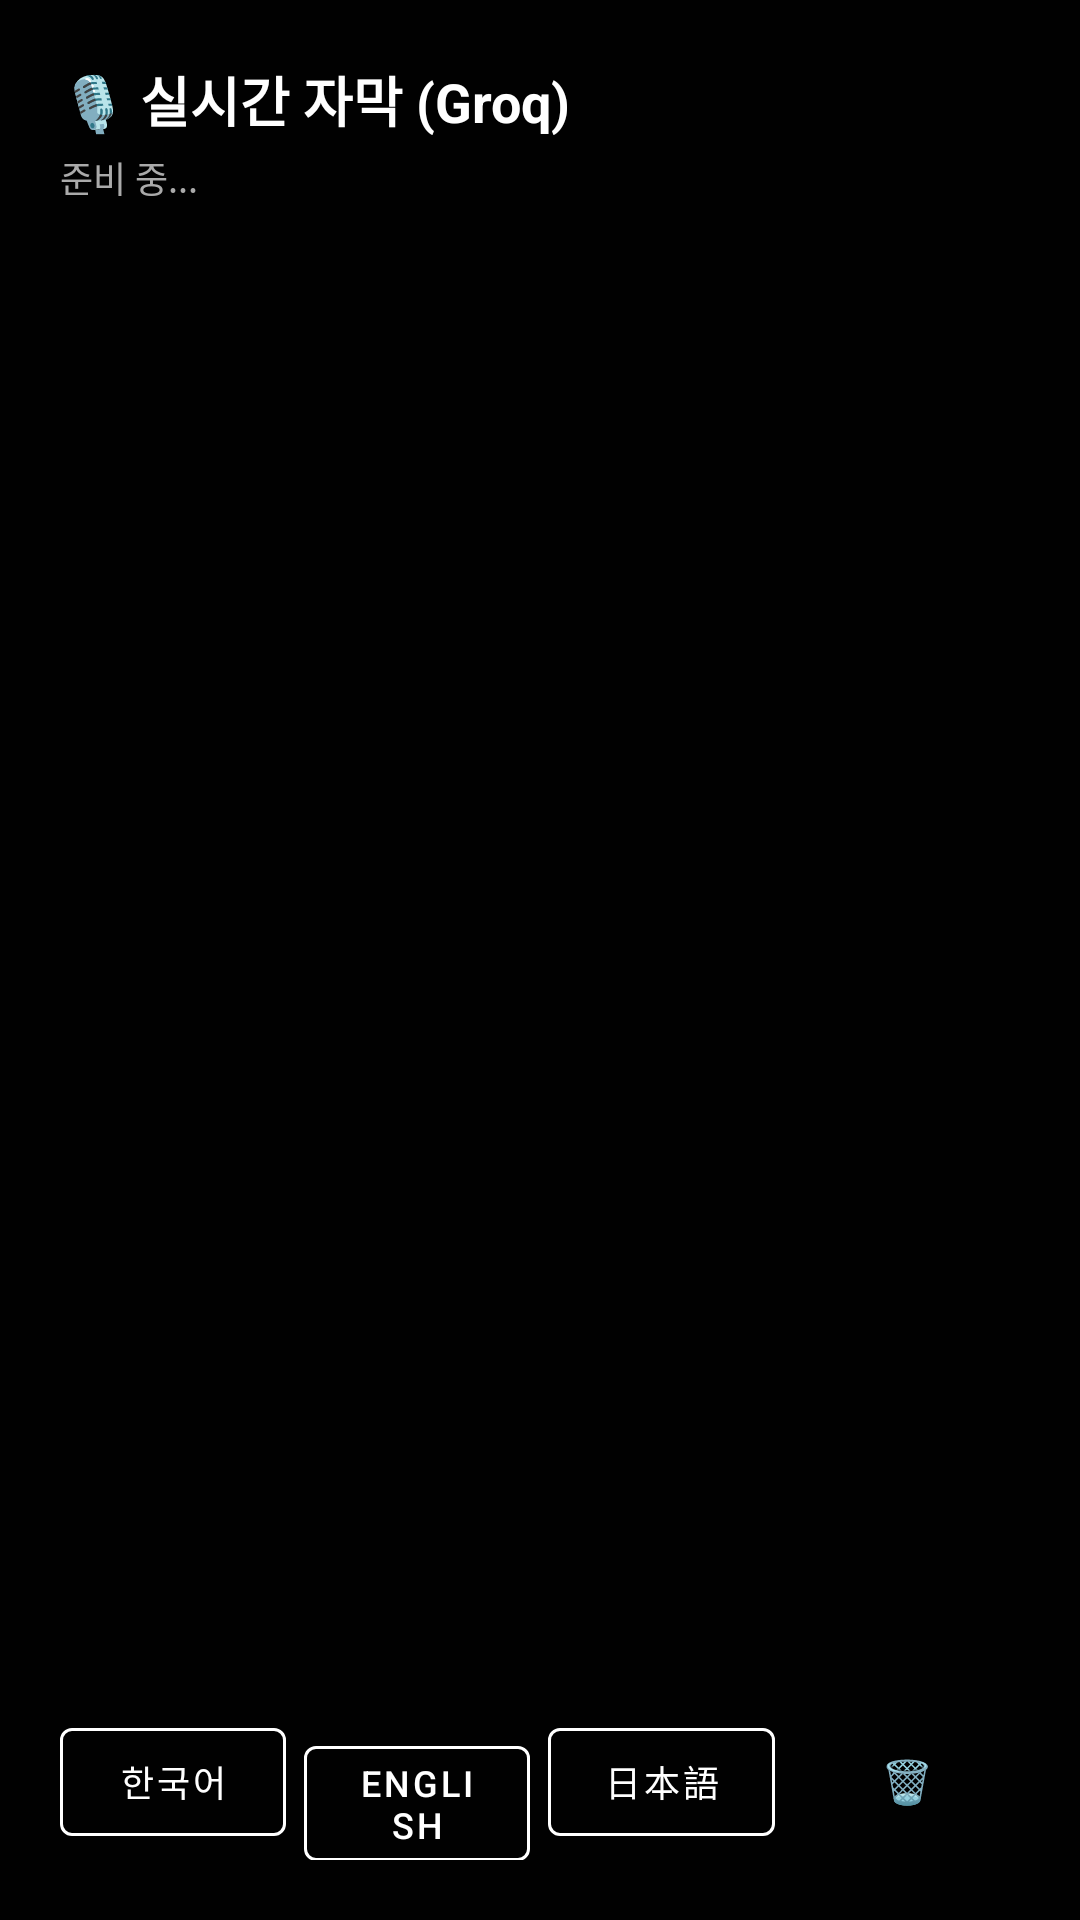

Produce the Android XML layout that renders to this screen, including the resource entries it uses.
<!-- AndroidManifest.xml: activity theme Theme.MyPlayer -->
<!-- res/layout/activity_live_subtitle.xml -->
<?xml version="1.0" encoding="utf-8"?>
<FrameLayout xmlns:android="http://schemas.android.com/apk/res/android"
    xmlns:app="http://schemas.android.com/apk/res-auto"
    android:layout_width="match_parent"
    android:layout_height="match_parent"
    android:background="#F2000000">

    <LinearLayout
        android:layout_width="match_parent"
        android:layout_height="match_parent"
        android:orientation="vertical"
        android:padding="20dp">

        <TextView
            android:layout_width="match_parent"
            android:layout_height="wrap_content"
            android:text="🎙 실시간 자막 (Groq)"
            android:textSize="18sp"
            android:textStyle="bold"
            android:textColor="#FFFFFF" />

        <TextView
            android:id="@+id/tvStatus"
            android:layout_width="match_parent"
            android:layout_height="wrap_content"
            android:layout_marginTop="4dp"
            android:text="준비 중..."
            android:textSize="12sp"
            android:textColor="#AAAAAA" />

        <ProgressBar
            android:id="@+id/progress"
            android:layout_width="wrap_content"
            android:layout_height="wrap_content"
            android:layout_gravity="center"
            android:layout_marginTop="12dp"
            android:indeterminateTint="#FF2D55"
            android:visibility="gone" />

        <ScrollView
            android:id="@+id/scroll"
            android:layout_width="match_parent"
            android:layout_height="0dp"
            android:layout_weight="1"
            android:layout_marginTop="16dp">

            <LinearLayout
                android:layout_width="match_parent"
                android:layout_height="wrap_content"
                android:orientation="vertical">

                <TextView
                    android:id="@+id/tvFinalText"
                    android:layout_width="match_parent"
                    android:layout_height="wrap_content"
                    android:textColor="#F5F5F7"
                    android:textSize="16sp"
                    android:lineSpacingExtra="4dp" />

                <TextView
                    android:id="@+id/tvPartialText"
                    android:layout_width="match_parent"
                    android:layout_height="wrap_content"
                    android:layout_marginTop="8dp"
                    android:textColor="#FF2D55"
                    android:textSize="14sp"
                    android:textStyle="italic"
                    android:lineSpacingExtra="4dp" />
            </LinearLayout>
        </ScrollView>

        <LinearLayout
            android:layout_width="match_parent"
            android:layout_height="wrap_content"
            android:layout_marginTop="12dp"
            android:orientation="horizontal">

            <com.google.android.material.button.MaterialButton
                android:id="@+id/btnLangKo"
                style="@style/Widget.MaterialComponents.Button.OutlinedButton"
                android:layout_width="0dp"
                android:layout_height="wrap_content"
                android:layout_weight="1"
                android:text="한국어"
                android:textColor="#FFFFFF"
                android:textSize="12sp"
                app:strokeColor="#FFFFFF" />

            <com.google.android.material.button.MaterialButton
                android:id="@+id/btnLangEn"
                style="@style/Widget.MaterialComponents.Button.OutlinedButton"
                android:layout_width="0dp"
                android:layout_height="wrap_content"
                android:layout_weight="1"
                android:layout_marginStart="6dp"
                android:text="English"
                android:textColor="#FFFFFF"
                android:textSize="12sp"
                app:strokeColor="#FFFFFF" />

            <com.google.android.material.button.MaterialButton
                android:id="@+id/btnLangJa"
                style="@style/Widget.MaterialComponents.Button.OutlinedButton"
                android:layout_width="0dp"
                android:layout_height="wrap_content"
                android:layout_weight="1"
                android:layout_marginStart="6dp"
                android:text="日本語"
                android:textColor="#FFFFFF"
                android:textSize="12sp"
                app:strokeColor="#FFFFFF" />

            <com.google.android.material.button.MaterialButton
                android:id="@+id/btnClear"
                style="@style/Widget.MaterialComponents.Button.TextButton"
                android:layout_width="0dp"
                android:layout_height="wrap_content"
                android:layout_weight="1"
                android:layout_marginStart="6dp"
                android:text="🗑"
                android:textColor="#AAAAAA"
                android:textSize="14sp" />
        </LinearLayout>
    </LinearLayout>
</FrameLayout>
<!-- resources referenced by this layout -->
<resources>
  <style name="Theme.MyPlayer" parent="Theme.MaterialComponents.NoActionBar">
          <item name="colorPrimary">@color/accent</item>
          <item name="colorPrimaryVariant">@color/accent_dark</item>
          <item name="colorOnPrimary">@color/white</item>
          <item name="colorSecondary">@color/accent</item>
          <item name="colorOnSecondary">@color/white</item>
          <item name="colorAccent">@color/spinner</item>
          <item name="android:colorBackground">@color/bg_dark</item>
          <item name="colorSurface">@color/bg_surface</item>
          <item name="colorOnSurface">@color/text_primary</item>
          <item name="android:statusBarColor">@color/bg_dark</item>
          <item name="android:navigationBarColor">@color/bg_dark</item>
          <item name="android:windowLightStatusBar">false</item>
          <item name="android:textColorPrimary">@color/text_primary</item>
          <item name="android:textColorSecondary">@color/text_secondary</item>
      </style>
  <color name="accent">#FF2D55</color>
  <color name="accent_dark">#E01E45</color>
  <color name="white">#FFFFFF</color>
  <color name="spinner">#E5E5E7</color>
  <color name="bg_dark">#0A0A0B</color>
  <color name="bg_surface">#141416</color>
  <color name="text_primary">#F5F5F7</color>
  <color name="text_secondary">#8E8E93</color>
</resources>
